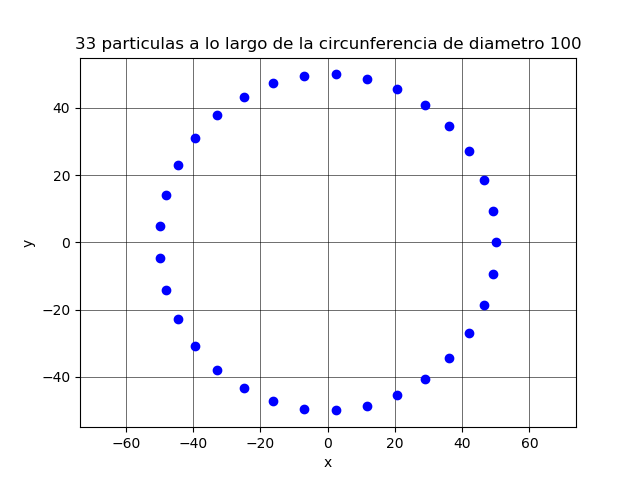

Data behind this chart, as committed beside it:
5.000000000000000000e+01, 0.000000000000000000e+00
4.909643486313533600e+01, 9.462562218020508453e+00
4.641839665080362920e+01, 1.858312278301637477e+01
4.206267664155905806e+01, 2.703204087277987711e+01
3.618670190525350705e+01, 3.450395057410559474e+01
2.900284547855991235e+01, 4.072879760251677794e+01
2.077075065009432109e+01, 4.548159976772591762e+01
1.178794677547136338e+01, 4.859057841617708107e+01
2.379095791187120223e+00, 4.994336695915039570e+01
-7.115741913664249907e+00, 4.949107209404664331e+01
-1.635339816587107364e+01, 4.725004093573343056e+01
-2.499999999999998934e+01, 4.330127018922193827e+01
-3.274303669726425170e+01, 3.778747871771291500e+01
-3.930265473713936331e+01, 3.090794931103027565e+01
-4.444177243274616984e+01, 2.291132608637052570e+01
-4.797464868072486155e+01, 1.408662784207150231e+01
-4.977359612865422633e+01, 4.752802165209144114e+00
-4.977359612865422633e+01, -4.752802165209131680e+00
-4.797464868072487576e+01, -1.408662784207147034e+01
-4.444177243274617695e+01, -2.291132608637051504e+01
-3.930265473713938462e+01, -3.090794931103024723e+01
-3.274303669726425881e+01, -3.778747871771290789e+01
-2.500000000000002132e+01, -4.330127018922191695e+01
-1.635339816587109496e+01, -4.725004093573341635e+01
-7.115741913664261453e+00, -4.949107209404663621e+01
2.379095791187118891e+00, -4.994336695915039570e+01
1.178794677547133141e+01, -4.859057841617709528e+01
2.077075065009430332e+01, -4.548159976772592472e+01
2.900284547855989814e+01, -4.072879760251679215e+01
3.618670190525350705e+01, -3.450395057410560185e+01
4.206267664155903674e+01, -2.703204087277991263e+01
4.641839665080361499e+01, -1.858312278301640319e+01
4.909643486313532890e+01, -9.462562218020531546e+00
